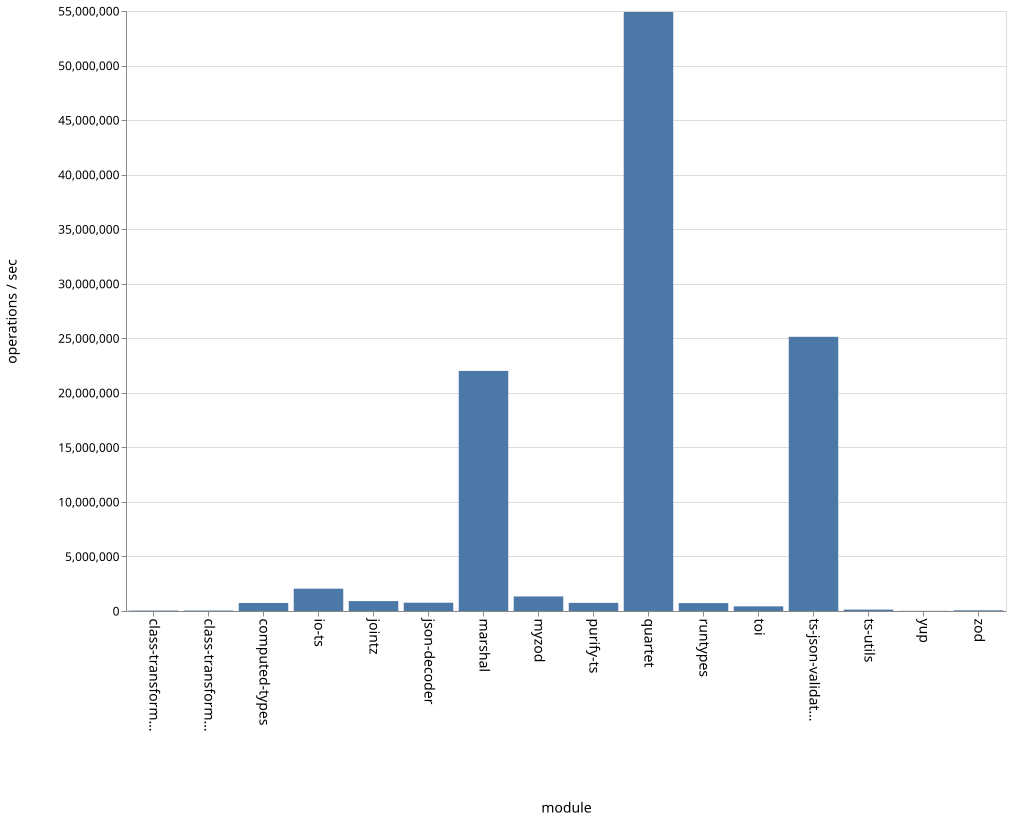

Values plotted in this chart, from the file beside it:
name, ops
class-transformer-validator-async, 39829
class-transformer-validator-sync, 42893
computed-types, 735768
io-ts, 2046124
jointz, 909327
json-decoder, 759972
marshal, 22007193
myzod, 1335417
purify-ts, 743034
quartet, 54913257
runtypes, 726840
toi, 426349
ts-json-validator, 25134521
ts-utils, 127712
yup, 14574
zod, 62553
